Photos from the image-classification dataset "ecg_dataset" in the GitHub repository SupriyaSkarpe/CPP-final-disease-prediction. Its 2 classes are: arrhythmia, normal.

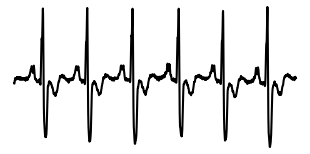
Label: arrhythmia

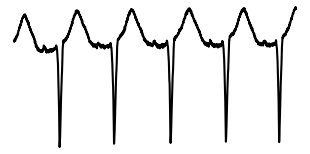
Label: arrhythmia

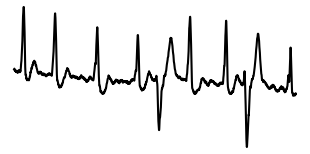
Label: arrhythmia

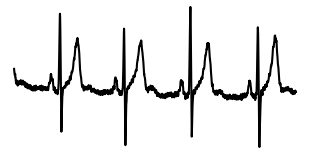
Label: normal

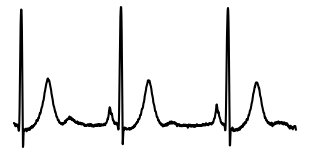
Label: normal

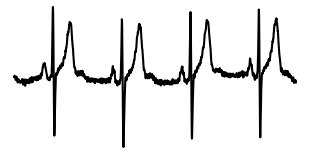
Label: normal
